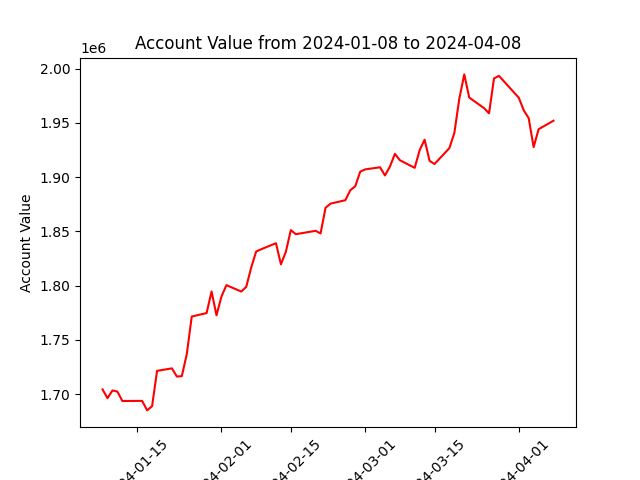

Source data for this figure (header and first rows):
datadate, account_value
20240108, 1704303
20240109, 1696191
20240110, 1703338
20240111, 1702258
20240112, 1693610
20240116, 1693699
20240117, 1684938
20240118, 1688879
20240119, 1721407
20240122, 1723705
20240123, 1716141
20240124, 1716510
20240125, 1736792
20240126, 1771479
20240129, 1774685
20240130, 1794600
20240131, 1772645
20240201, 1789920
20240202, 1800431
20240205, 1794516
20240206, 1798896
20240207, 1816598
20240208, 1831428
20240209, 1833490
20240212, 1839112
20240213, 1819635
20240214, 1831302
20240215, 1851185
20240216, 1847417
20240220, 1850508
20240221, 1848093
20240222, 1871710
20240223, 1875573
20240226, 1878751
20240227, 1887943
20240228, 1891619
20240229, 1905049
20240301, 1907156
20240304, 1909103
20240305, 1901574
20240306, 1909734
20240307, 1921488
20240308, 1915600
20240311, 1908595
20240312, 1924960
20240313, 1934530
20240314, 1915013
20240315, 1912110
20240318, 1926800
20240319, 1940731
20240320, 1972335
20240321, 1994739
20240322, 1973430
20240325, 1963606
20240326, 1958844
20240327, 1990995
20240328, 1993414
20240401, 1973241
20240402, 1961650
20240403, 1954440
... 3 more rows
